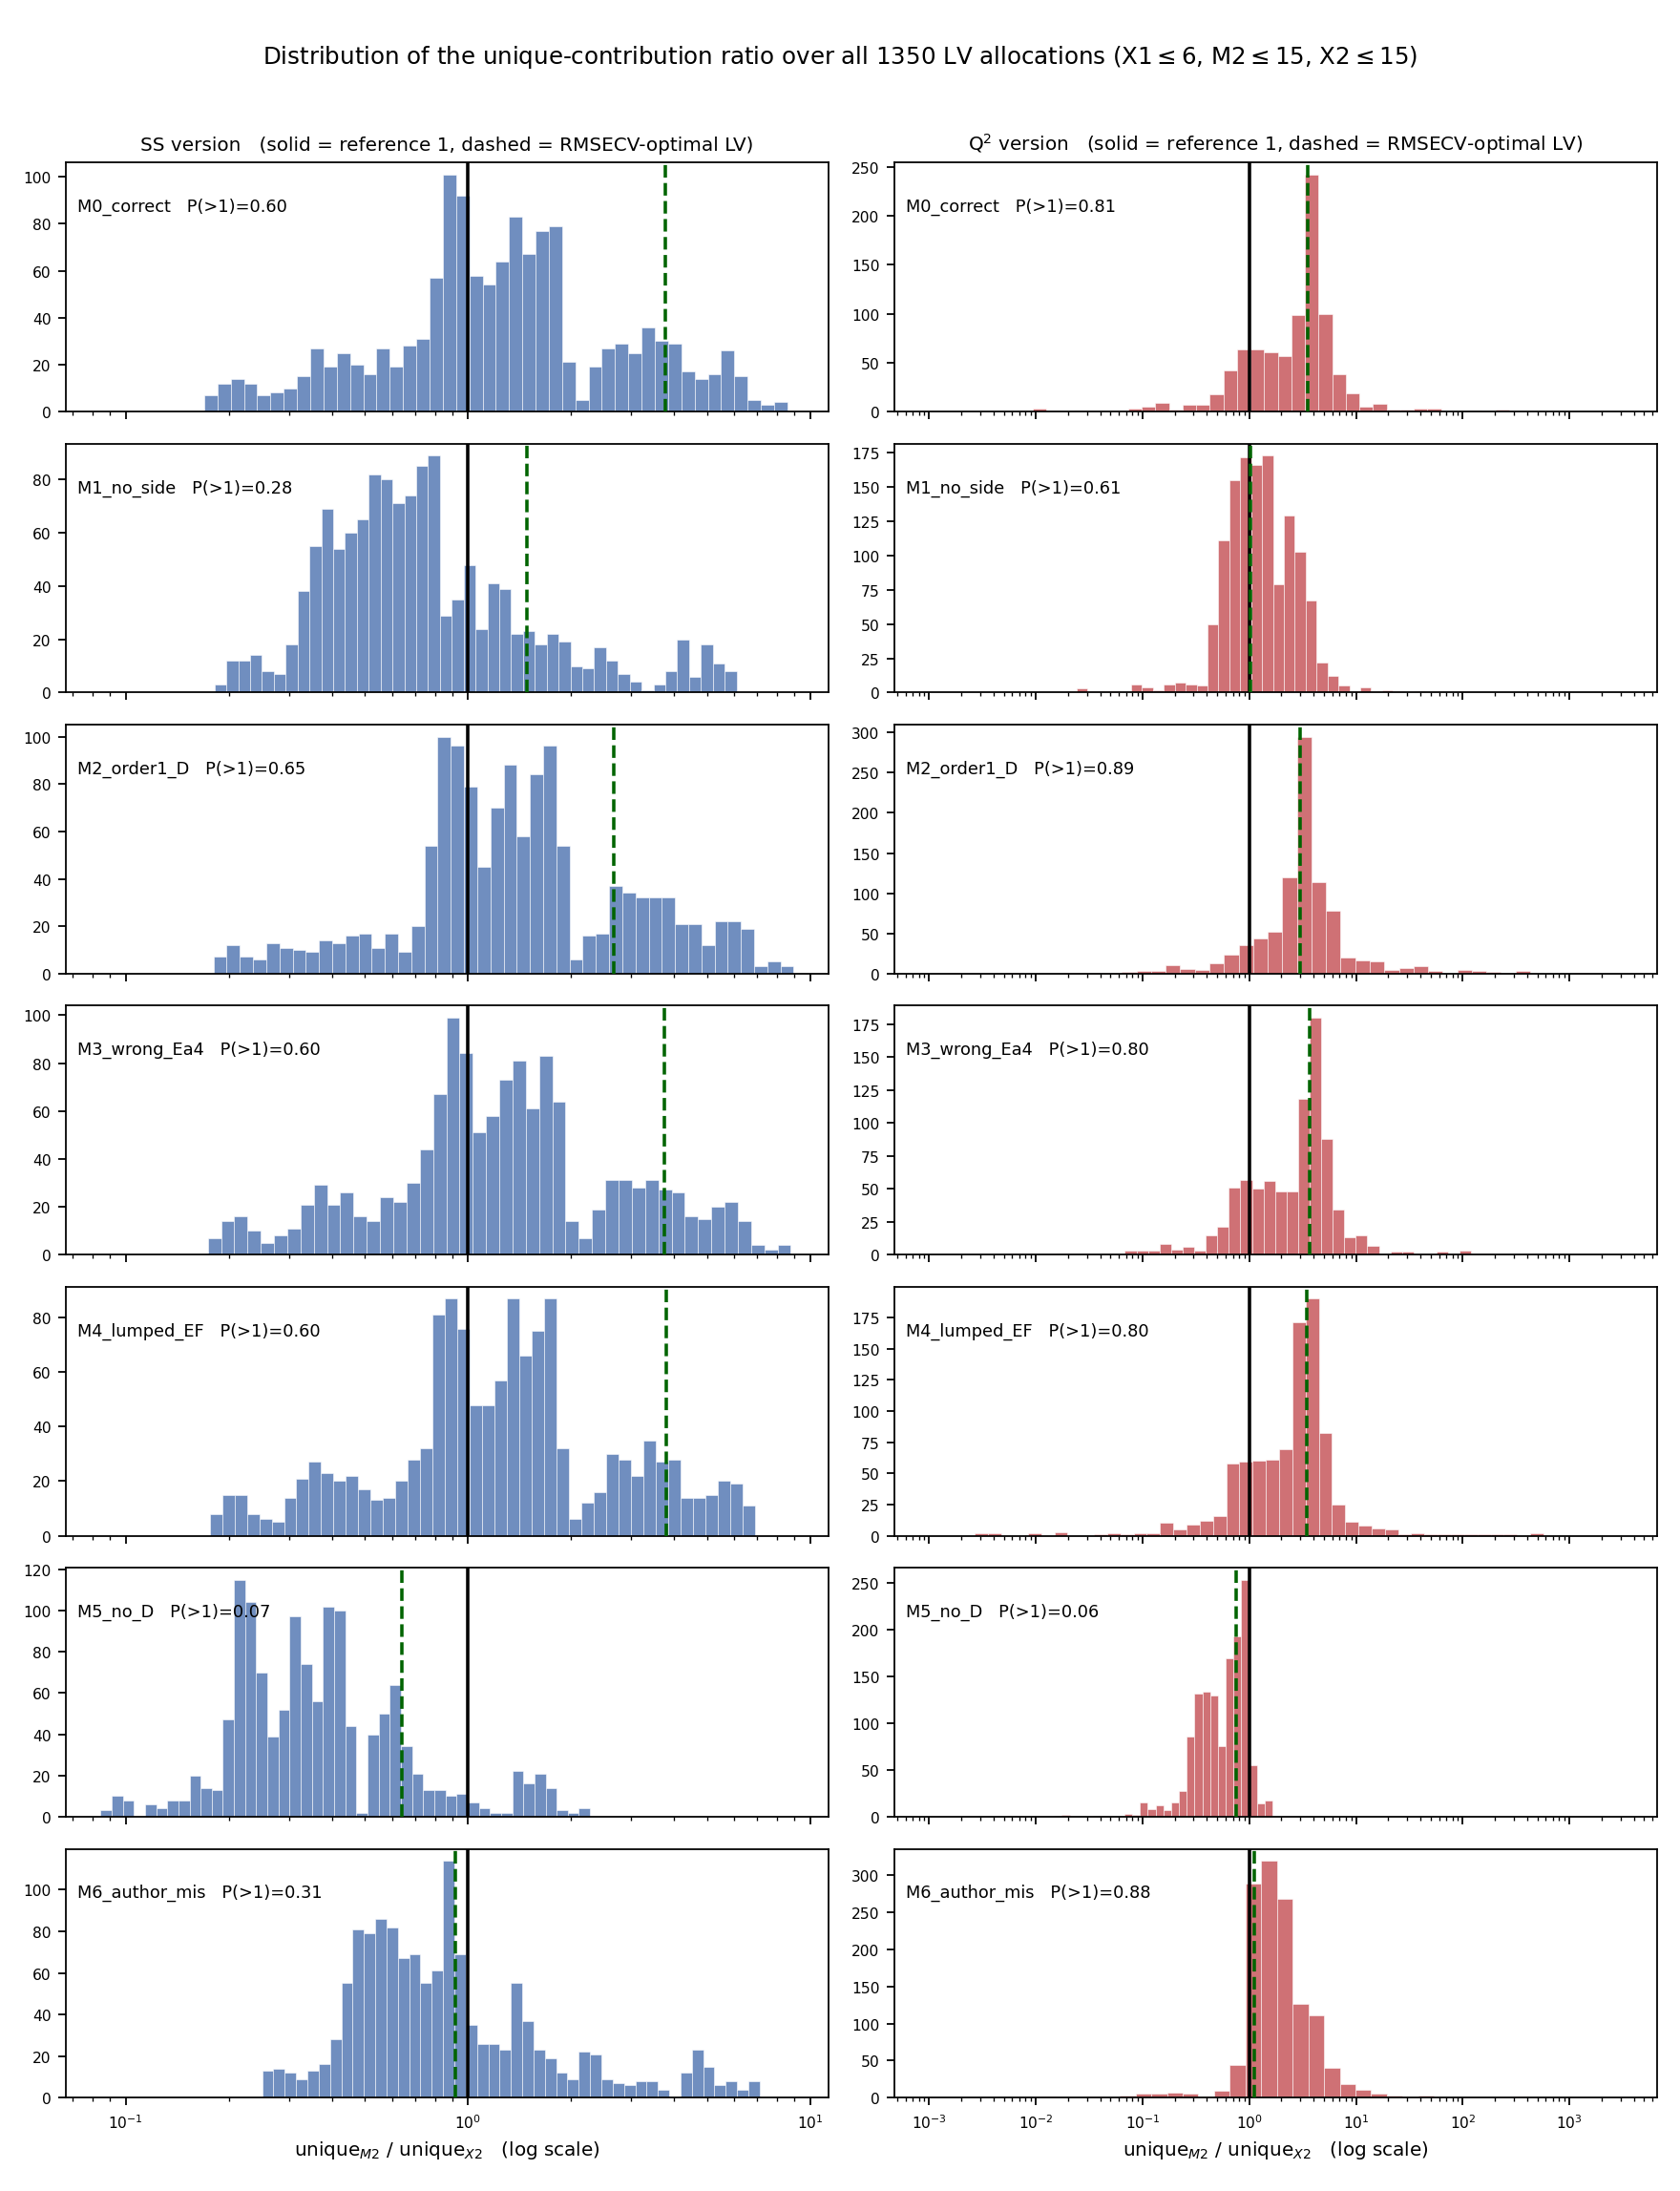

This chart was generated by the following Python code:
"""
Distribution of the proposed unique-ratio metric over ALL LV allocations.

For every allocation (a,b,c) on the grid X1<=6, M2<=15, X2<=15 both estimators
are evaluated with the sub-models held CONSISTENT with that allocation, so the
ratio is a function of (a,b,c) alone:

  SS version   unique_X(a,b,c) = SS of X2 entering last  in X1(a)->M2(b)->X2(c)
               unique_M(a,b,c) = SS of M2 entering last  in X1(a)->X2(c)->M2(b)
               ratio_SS = unique_M / unique_X
               (same per-block LV counts on both sides -- the "SS-match" variant)

  Q2 version   unique_M(a,b,c) = Q2_full(a,b,c) - Q2_DD(a,c)
               unique_X(a,b,c) = Q2_full(a,b,c) - Q2_KD(a,b)
               ratio_Q2 = unique_M / unique_X

The Q2 denominators can be <= 0 (adding X2 does not help out-of-sample at that
allocation); those cells are counted and reported, never silently dropped.

Conventions unchanged: mean-centre + unit-variance, block scaling 1/sqrt(K),
KFold(10, shuffle, seed=42), Q2 = 1 - pooled PRESS/SST, SS on standardised Y.
"""
import numpy as np
import pandas as pd
from scipy.integrate import odeint
from sklearn.cross_decomposition import PLSRegression
from sklearn.model_selection import KFold
import matplotlib
matplotlib.use('Agg')
import matplotlib.pyplot as plt
import warnings, time
warnings.filterwarnings('ignore')

R = 8.314
species = ['A', 'B', 'C', 'D', 'E', 'F']
MAX_X1, MAX_M2, MAX_X2 = 6, 15, 15
N_SPLITS, SEED = 10, 42

def ode_correct(y, t, T2, Ea3, Ea4, A3, A4):
    _, CB, CC, CD, _, _ = y
    k3 = A3*np.exp(-Ea3/(R*T2)); k4 = A4*np.exp(-Ea4/(R*T2))
    r3 = k3*CB*CD**2; r4 = k4*CC*CD**2
    return [0, -r3, -r4, -2*r3-2*r4, r3, r4]
def ode_no_side(y, t, T2, Ea3, Ea4, A3, A4):
    _, CB, _, CD, _, _ = y
    k3 = A3*np.exp(-Ea3/(R*T2)); r3 = k3*CB*CD**2
    return [0, -r3, 0, -2*r3, r3, 0]
def ode_order1_D(y, t, T2, Ea3, Ea4, A3, A4):
    _, CB, CC, CD, _, _ = y
    k3 = A3*np.exp(-Ea3/(R*T2)); k4 = A4*np.exp(-Ea4/(R*T2))
    r3 = k3*CB*CD; r4 = k4*CC*CD
    return [0, -r3, -r4, -2*r3-2*r4, r3, r4]
def ode_wrong_Ea4(y, t, T2, Ea3, Ea4, A3, A4):
    _, CB, CC, CD, _, _ = y
    k3 = A3*np.exp(-Ea3/(R*T2)); k4 = A4*np.exp(-Ea3/(R*T2))
    r3 = k3*CB*CD**2; r4 = k4*CC*CD**2
    return [0, -r3, -r4, -2*r3-2*r4, r3, r4]
def ode_lumped(y, t, T2, Ea3, Ea4, A3, A4):
    _, CB, CC, CD, _, _ = y
    k3 = A3*np.exp(-Ea3/(R*T2)); r3 = k3*CB*CD**2; r4 = k3*CC*CD**2
    return [0, -r3, -r4, -2*r3-2*r4, r3, r4]
def ode_no_D(y, t, T2, Ea3, Ea4, A3, A4):
    _, CB, CC, _, _, _ = y
    k3 = A3*np.exp(-Ea3/(R*T2)); k4 = A4*np.exp(-Ea4/(R*T2))
    r3 = k3*CB; r4 = k4*CC
    return [0, -r3, -r4, -2*r3-2*r4, r3, r4]
def ode_author_mis(y, t, T2, Ea3, Ea4, A3, A4):
    _, CB, _, CD, _, _ = y
    k3 = A3*np.exp(-Ea3/(R*T2)); r3 = k3*CB*CD
    return [0, -r3, 0, -2*r3, r3, 0]

MODELS = {'M0_correct': ode_correct, 'M1_no_side': ode_no_side, 'M2_order1_D': ode_order1_D,
          'M3_wrong_Ea4': ode_wrong_Ea4, 'M4_lumped_EF': ode_lumped, 'M5_no_D': ode_no_D,
          'M6_author_mis': ode_author_mis}
FITTED = {
    'M0_correct':    [4.9380789e+04, 5.6481086e+04, 8.023, 33.615],
    'M1_no_side':    [5.0088694e+04, 5.5000000e+04, 11.377, 20.0],
    'M2_order1_D':   [3.1123942e+04, 4.3435688e+04, 6.397, 145.759],
    'M3_wrong_Ea4':  [4.99379e+04, 5.50000e+04, 9.75, 3.506],
    'M4_lumped_EF':  [5.0039241e+04, 5.5000000e+04, 9.883, 20.0],
    'M5_no_D':       [2577.581, 658929.499, 9735.492, 9822.344],
    'M6_author_mis': [3.5882909e+04, 5.5000000e+04, 38.713, 20.0],
}

X1a = pd.read_excel('X1.xlsx')[['CA0','T1','t1','A','B','C']].values
X2a = pd.read_excel('X2.xlsx'); Ya = pd.read_excel('Y.xlsx')['E_pur'].values.reshape(-1,1)
M2a_meta = pd.read_excel('M2.xlsx')[['t2','T2','D0']]
n_pts_a = X2a.shape[1]//6
X1m = pd.read_excel('X1_mis.xlsx')[['CA0','T1','t1','A','B','C']].values
X2m = pd.read_excel('X2_mis.xlsx'); Ym = pd.read_excel('Y_mis.xlsx')['E_pur'].values.reshape(-1,1)
M2m_meta = pd.read_excel('M2_mis.xlsx')[['t2','T2','D0']]
n_pts_m = X2m.shape[1]//6
N = len(X1a)

def build_ic_and_X2(X2df, n_pts):
    IC = np.array([[X2df[f'{s}_1'].iloc[i] for s in species] for i in range(len(X2df))])
    X2flat = np.array([[X2df[f'{s}_{k+1}'].iloc[i] for s in species for k in range(n_pts)]
                        for i in range(len(X2df))])
    return IC, X2flat
IC_a, X2flat_a = build_ic_and_X2(X2a, n_pts_a)
IC_m, X2flat_m = build_ic_and_X2(X2m, n_pts_m)

def build_M2(rhs, IC, T2v, n_pts, tgrid, meta, params):
    M2 = np.zeros((N, 6, n_pts))
    for i in range(N):
        M2[i] = odeint(rhs, IC[i], tgrid, args=(T2v[i], *params)).T
    return np.hstack([M2.reshape(N, -1), meta.values])

def _fit(X, Yv, n):
    n = max(1, min(n, X.shape[1], X.shape[0]-1, np.linalg.matrix_rank(X)))
    p = PLSRegression(n, scale=False).fit(X, Yv)
    return p, p.transform(X), p.y_loadings_, n
def _scale_fit(B):
    mu = B.mean(0); sd = B.std(0, ddof=1); sd[sd < 1e-12] = 1.0
    return mu, sd, np.sqrt(B.shape[1])
def _scale_apply(B, mu, sd, k): return (B - mu)/sd/k
def _resid(T, target):
    g = np.linalg.pinv(T.T @ T) @ T.T @ target
    return target - T @ g, g

def ss_surface_3(B1, B2, B3, Y, m1, m2, m3):
    """In-sample SS of the THIRD block over the whole (a,b,c) grid."""
    mu, sd, k = _scale_fit(B1); b1 = _scale_apply(B1, mu, sd, k)
    mu, sd, k = _scale_fit(B2); b2_0 = _scale_apply(B2, mu, sd, k)
    mu, sd, k = _scale_fit(B3); b3_0 = _scale_apply(B3, mu, sd, k)
    muY, sdy = Y.mean(0), Y.std(0, ddof=1); ys = (Y-muY)/sdy
    out = np.zeros((m1, m2, m3))
    p1, T1, Q1, af = _fit(b1, ys, m1)
    for a in range(1, m1+1):
        ae = min(a, af); Ta = T1[:, :ae]
        b2_a, _ = _resid(Ta, b2_0); b3_a, _ = _resid(Ta, b3_0); y_a, _ = _resid(Ta, ys)
        p2, T2v, Q2, bf = _fit(b2_a, y_a, m2)
        for b in range(1, m2+1):
            be = min(b, bf); Tb = T2v[:, :be]
            b3_b, _ = _resid(Tb, b3_a); y_b, _ = _resid(Tb, y_a)
            p3, T3, Q3, cf = _fit(b3_b, y_b, m3)
            for c in range(1, m3+1):
                ce = min(c, cf)
                out[a-1, b-1, c-1] = float(np.sum((T3[:, :ce] @ Q3[:, :ce].T)**2))
    return out

def cv_q2_3(B1, B2, B3, Y, m1, m2, m3):
    cv = KFold(N_SPLITS, shuffle=True, random_state=SEED)
    P = np.zeros((len(Y), m1, m2, m3))
    for f, (tr, te) in enumerate(cv.split(Y)):
        mu1, sd1, k1 = _scale_fit(B1[tr]); b1t, b1e = _scale_apply(B1[tr],mu1,sd1,k1), _scale_apply(B1[te],mu1,sd1,k1)
        mu2, sd2, k2 = _scale_fit(B2[tr]); b2t0, b2e0 = _scale_apply(B2[tr],mu2,sd2,k2), _scale_apply(B2[te],mu2,sd2,k2)
        mu3, sd3, k3 = _scale_fit(B3[tr]); b3t0, b3e0 = _scale_apply(B3[tr],mu3,sd3,k3), _scale_apply(B3[te],mu3,sd3,k3)
        muY, sdy = Y[tr].mean(0), Y[tr].std(0, ddof=1); Ytr0 = (Y[tr]-muY)/sdy
        p1, T1t, Q1, af = _fit(b1t, Ytr0, m1); T1e = p1.transform(b1e)
        for a in range(1, m1+1):
            ae = min(a, af); Tat, Tae = T1t[:,:ae], T1e[:,:ae]
            yh_a = Tae @ Q1[:,:ae].T
            b2t, gM = _resid(Tat, b2t0); b2e = b2e0 - Tae @ gM
            b3t_a, gX = _resid(Tat, b3t0); b3e_a = b3e0 - Tae @ gX
            Ytr_a, _ = _resid(Tat, Ytr0)
            p2, T2t, Q2, bf = _fit(b2t, Ytr_a, m2); T2e = p2.transform(b2e)
            for b in range(1, m2+1):
                be = min(b, bf); Tbt, Tbe = T2t[:,:be], T2e[:,:be]
                yh_ab = yh_a + Tbe @ Q2[:,:be].T
                b3t_b, gX2 = _resid(Tbt, b3t_a); b3e_b = b3e_a - Tbe @ gX2
                Ytr_b, _ = _resid(Tbt, Ytr_a)
                p3, T3t, Q3, cf = _fit(b3t_b, Ytr_b, m3); T3e = p3.transform(b3e_b)
                for c in range(1, m3+1):
                    ce = min(c, cf)
                    P[te, a-1, b-1, c-1] = ((yh_ab + T3e[:,:ce] @ Q3[:,:ce].T)*sdy + muY).ravel()
    sst = np.sum((Y - Y.mean(0))**2)
    return 1 - ((P - Y[:,:,None,None])**2).sum(0)/sst

def cv_q2_2(B1, B2, Y, m1, m2):
    cv = KFold(N_SPLITS, shuffle=True, random_state=SEED)
    P = np.zeros((len(Y), m1, m2))
    for f, (tr, te) in enumerate(cv.split(Y)):
        mu1, sd1, k1 = _scale_fit(B1[tr]); b1t, b1e = _scale_apply(B1[tr],mu1,sd1,k1), _scale_apply(B1[te],mu1,sd1,k1)
        mu2, sd2, k2 = _scale_fit(B2[tr]); b2t0, b2e0 = _scale_apply(B2[tr],mu2,sd2,k2), _scale_apply(B2[te],mu2,sd2,k2)
        muY, sdy = Y[tr].mean(0), Y[tr].std(0, ddof=1); Ytr0 = (Y[tr]-muY)/sdy
        p1, T1t, Q1, af = _fit(b1t, Ytr0, m1); T1e = p1.transform(b1e)
        for a in range(1, m1+1):
            ae = min(a, af); Tat, Tae = T1t[:,:ae], T1e[:,:ae]
            yh_a = Tae @ Q1[:,:ae].T
            b2t, g2 = _resid(Tat, b2t0); b2e = b2e0 - Tae @ g2
            Ytr_a, _ = _resid(Tat, Ytr0)
            p2, T2t, Q2, bf = _fit(b2t, Ytr_a, m2); T2e = p2.transform(b2e)
            for b in range(1, m2+1):
                be = min(b, bf)
                P[te, a-1, b-1] = ((yh_a + T2e[:,:be] @ Q2[:,:be].T)*sdy + muY).ravel()
    sst = np.sum((Y - Y.mean(0))**2)
    return 1 - ((P - Y[:,:,None])**2).sum(0)/sst

opt = pd.read_excel('sopls_two_orderings.xlsx').set_index('model')
rows, store, longrows = [], {}, []
t0 = time.time()
for name, rhs in MODELS.items():
    if name == 'M6_author_mis':
        X1_, meta_, Y_, n_pts_, IC_, X2_ = X1m, M2m_meta, Ym, n_pts_m, IC_m, X2flat_m
    else:
        X1_, meta_, Y_, n_pts_, IC_, X2_ = X1a, M2a_meta, Ya, n_pts_a, IC_a, X2flat_a
    tgrid = np.arange(n_pts_)*15.0
    M2_ = build_M2(rhs, IC_, meta_['T2'].values, n_pts_, tgrid, meta_, FITTED[name])

    # ---- SS surfaces ----
    ssX = ss_surface_3(X1_, M2_, X2_, Y_, MAX_X1, MAX_M2, MAX_X2)      # [a,b,c] -> unique_X
    ssM = ss_surface_3(X1_, X2_, M2_, Y_, MAX_X1, MAX_X2, MAX_M2)      # [a,c,b] -> unique_M
    uM_ss = np.transpose(ssM, (0, 2, 1))                               # -> [a,b,c]
    ratio_ss = uM_ss/ssX

    # ---- Q2 surfaces ----
    qF = cv_q2_3(X1_, M2_, X2_, Y_, MAX_X1, MAX_M2, MAX_X2)            # [a,b,c]
    qKD = cv_q2_2(X1_, M2_, Y_, MAX_X1, MAX_M2)                        # [a,b]
    qDD = cv_q2_2(X1_, X2_, Y_, MAX_X1, MAX_X2)                        # [a,c]
    uM_q = qF - qDD[:, None, :]
    uX_q = qF - qKD[:, :, None]
    with np.errstate(divide='ignore', invalid='ignore'):
        ratio_q = np.where(uX_q > 1e-9, uM_q/uX_q, np.nan)

    fr = opt.loc[name]
    a, b, c = int(fr.fwd_LV_X1), int(fr.fwd_LV_M2), int(fr.fwd_LV_X2)
    store[name] = dict(ratio_ss=ratio_ss, ratio_q=ratio_q, opt=(a, b, c),
                       n_bad=int((uX_q <= 1e-9).sum()))

    rs, rq = ratio_ss.ravel(), ratio_q.ravel()
    rq_ok = rq[np.isfinite(rq)]
    rows.append(dict(model=name, opt_LV=f"({a},{b},{c})", n_cells=rs.size,
        ss_at_opt=ratio_ss[a-1, b-1, c-1], ss_median=np.median(rs),
        ss_p10=np.percentile(rs, 10), ss_p90=np.percentile(rs, 90),
        ss_min=rs.min(), ss_max=rs.max(), ss_frac_gt1=float((rs > 1).mean()),
        q_at_opt=ratio_q[a-1, b-1, c-1], q_median=np.median(rq_ok),
        q_p10=np.percentile(rq_ok, 10), q_p90=np.percentile(rq_ok, 90),
        q_min=rq_ok.min(), q_max=rq_ok.max(), q_frac_gt1=float((rq_ok > 1).mean()),
        q_n_undefined=int(np.isnan(rq).sum()),
        q_frac_defined=float(np.isfinite(rq).mean())))
    for ai in range(MAX_X1):
        for bi in range(MAX_M2):
            for ci in range(MAX_X2):
                longrows.append((name, ai+1, bi+1, ci+1, ratio_ss[ai,bi,ci], ratio_q[ai,bi,ci],
                                 uM_ss[ai,bi,ci], ssX[ai,bi,ci], uM_q[ai,bi,ci], uX_q[ai,bi,ci]))
    r = rows[-1]
    print(f"{name:14s} SS: med={r['ss_median']:7.3f} p10={r['ss_p10']:6.3f} p90={r['ss_p90']:8.3f} "
          f"P(>1)={r['ss_frac_gt1']:.3f} opt={r['ss_at_opt']:6.3f} | "
          f"Q2: med={r['q_median']:6.3f} p10={r['q_p10']:6.3f} p90={r['q_p90']:8.3f} "
          f"P(>1)={r['q_frac_gt1']:.3f} opt={r['q_at_opt']:6.3f} undef={r['q_n_undefined']:4d}", flush=True)

df = pd.DataFrame(rows)
pd.set_option('display.width', 300, 'display.max_columns', 60)
print("\n=== SS version over all 1350 allocations ===")
print(df[['model','opt_LV','ss_at_opt','ss_median','ss_p10','ss_p90','ss_min','ss_max','ss_frac_gt1']].round(4).to_string(index=False))
print("\n=== Q2 version over all 1350 allocations ===")
print(df[['model','opt_LV','q_at_opt','q_median','q_p10','q_p90','q_min','q_max','q_frac_gt1','q_n_undefined']].round(4).to_string(index=False))

lg = pd.DataFrame(longrows, columns=['model','LV_X1','LV_M2','LV_X2','ratio_SS','ratio_Q2',
                                     'uM_SS','uX_SS','uM_Q2','uX_Q2'])
with pd.ExcelWriter('metric_ratio_lv_distribution.xlsx') as w:
    df.to_excel(w, sheet_name='summary', index=False)
    lg.to_excel(w, sheet_name='all_allocations', index=False)

# ------------------------------------------------------------------ figure
names = list(MODELS)
fig, axes = plt.subplots(len(names), 2, figsize=(11, 2.05*len(names)), sharex='col')
for i, nm in enumerate(names):
    d = store[nm]
    for j, (key, lab, col) in enumerate([('ratio_ss', 'SS version', '#4C72B0'),
                                         ('ratio_q',  'Q$^2$ version', '#C44E52')]):
        ax = axes[i, j]
        v = d[key].ravel(); v = v[np.isfinite(v) & (v > 0)]
        bins = np.logspace(np.log10(max(v.min(), 1e-3)), np.log10(v.max()), 45)
        ax.hist(v, bins=bins, color=col, alpha=0.8, edgecolor='white', linewidth=0.3)
        ax.set_xscale('log')
        ax.axvline(1.0, color='k', lw=1.6, ls='-', zorder=5)
        a, b, c = d['opt']
        ax.axvline(d[key][a-1, b-1, c-1], color='darkgreen', lw=1.6, ls='--', zorder=6)
        frac = float((v > 1).mean())
        ax.text(0.015, 0.86, f"{nm}   P(>1)={frac:.2f}", transform=ax.transAxes,
                fontsize=8, va='top')
        ax.tick_params(labelsize=7)
        if i == 0:
            ax.set_title(f"{lab}   (solid = reference 1, dashed = RMSECV-optimal LV)", fontsize=9)
        if i == len(names)-1:
            ax.set_xlabel('unique$_{M2}$ / unique$_{X2}$   (log scale)', fontsize=9)
fig.suptitle('Distribution of the unique-contribution ratio over all 1350 LV allocations '
             '(X1$\\leq$6, M2$\\leq$15, X2$\\leq$15)', fontsize=11)
fig.tight_layout(rect=[0, 0, 1, 0.975])
fig.savefig('metric_ratio_lv_distribution.png', dpi=160)
print(f"\nSaved metric_ratio_lv_distribution.xlsx and .png   ({time.time()-t0:.0f}s)")
